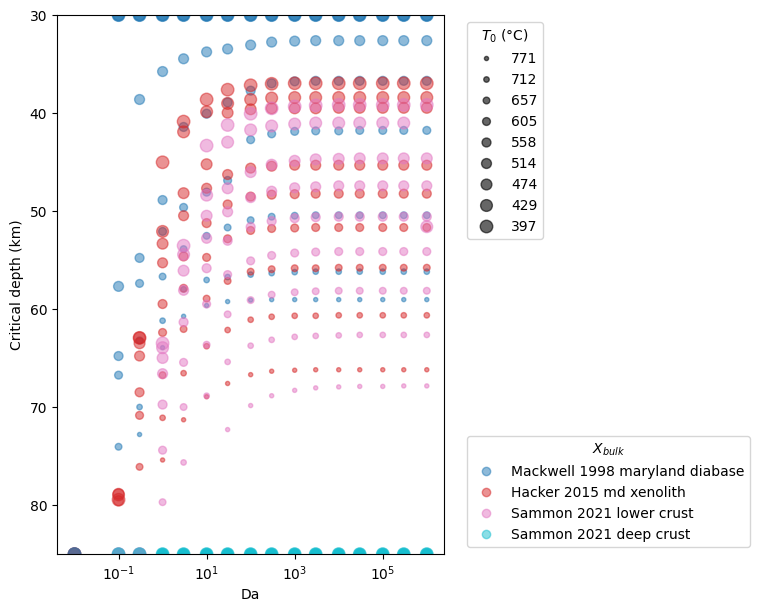

Data behind this chart, as committed beside it:
setting, L0, z0, z1, As, hr0, k, Ts, Tlab, Da, composition, T0, T1, P0, rho0, critical_depth, critical_pressure, critical_temperature, plag_out_pressure, plag_out_temperature, plag_out_depth, qs0, qs1, effective_delta_rho
hot-1, 55000, 30000, 80000, 2e-06, 13000, 3.0, 283.1, 1603, 0.01, hacker_2015_bin_4, 1044, 1294, 8182, 2800, 85000, 30000, 1294, nan, nan, nan, 0.09194, 0.08018, nan
hot-1, 55000, 30000, 80000, 2e-06, 13000, 3.0, 283.1, 1603, 0.01, hacker_2015_bin_3, 1044, 1294, 8182, 2867, 85000, 30000, 1294, nan, nan, nan, 0.09194, 0.08018, nan
hot-1, 55000, 30000, 80000, 2e-06, 13000, 3.0, 283.1, 1603, 0.01, sammon_2021_lower_crust, 1044, 1294, 8182, 2944, 85000, 30000, 1294, nan, nan, nan, 0.09194, 0.08018, nan
hot-1, 55000, 30000, 80000, 2e-06, 13000, 3.0, 283.1, 1603, 0.01, sammon_2021_deep_crust, 1044, 1294, 8182, 2871, 85000, 30000, 1294, nan, nan, nan, 0.09194, 0.08018, nan
hot-1, 55000, 30000, 80000, 2e-06, 13000, 3.0, 283.1, 1603, 0.01, hacker_2015_bin_2, 1044, 1294, 8182, 2969, 85000, 30000, 1294, nan, nan, nan, 0.09194, 0.08018, nan
hot-1, 55000, 30000, 80000, 2e-06, 13000, 3.0, 283.1, 1603, 0.01, hacker_2015_md_xenolith, 1044, 1294, 8182, 2983, 85000, 30000, 1294, nan, nan, nan, 0.09194, 0.08018, nan
hot-1, 55000, 30000, 80000, 2e-06, 13000, 3.0, 283.1, 1603, 0.01, hacker_2015_bin_1, 1044, 1294, 8182, 3183, 85000, 30000, 1294, nan, nan, nan, 0.09194, 0.08018, nan
hot-1, 55000, 30000, 80000, 2e-06, 13000, 3.0, 283.1, 1603, 0.01, mackwell_1998_maryland_diabase, 1044, 1294, 8182, 3042, 85000, 30000, 1294, nan, nan, nan, 0.09194, 0.08018, nan
hot-1, 55000, 30000, 80000, 2e-06, 13000, 3.0, 283.1, 1603, 0.1, hacker_2015_bin_4, 1044, 1294, 8182, 2800, 85000, 30000, 1294, nan, nan, nan, 0.09194, 0.08018, nan
hot-1, 55000, 30000, 80000, 2e-06, 13000, 3.0, 283.1, 1603, 0.1, hacker_2015_bin_3, 1044, 1294, 8182, 2867, 85000, 30000, 1294, nan, nan, nan, 0.09194, 0.08018, nan
hot-1, 55000, 30000, 80000, 2e-06, 13000, 3.0, 283.1, 1603, 0.1, sammon_2021_lower_crust, 1044, 1294, 8182, 2944, 85000, 30000, 1294, nan, nan, nan, 0.09194, 0.08018, nan
hot-1, 55000, 30000, 80000, 2e-06, 13000, 3.0, 283.1, 1603, 0.1, sammon_2021_deep_crust, 1044, 1294, 8182, 2871, 85000, 30000, 1294, nan, nan, nan, 0.09194, 0.08018, nan
hot-1, 55000, 30000, 80000, 2e-06, 13000, 3.0, 283.1, 1603, 0.1, hacker_2015_bin_2, 1044, 1294, 8182, 2969, 85000, 30000, 1294, nan, nan, nan, 0.09194, 0.08018, nan
hot-1, 55000, 30000, 80000, 2e-06, 13000, 3.0, 283.1, 1603, 0.1, hacker_2015_md_xenolith, 1044, 1294, 8182, 2983, 85000, 30000, 1294, nan, nan, nan, 0.09194, 0.08018, nan
hot-1, 55000, 30000, 80000, 2e-06, 13000, 3.0, 283.1, 1603, 0.1, hacker_2015_bin_1, 1044, 1294, 8182, 3183, 77898, 21244, 1279, nan, nan, nan, 0.09194, 0.08018, 0.005051
hot-1, 55000, 30000, 80000, 2e-06, 13000, 3.0, 283.1, 1603, 0.1, mackwell_1998_maryland_diabase, 1044, 1294, 8182, 3042, 85000, 30000, 1294, nan, nan, nan, 0.09194, 0.08018, nan
hot-1, 55000, 30000, 80000, 2e-06, 13000, 3.0, 283.1, 1603, 0.3, hacker_2015_bin_4, 1044, 1294, 8182, 2800, 85000, 30000, 1294, nan, nan, nan, 0.09194, 0.08018, nan
hot-1, 55000, 30000, 80000, 2e-06, 13000, 3.0, 283.1, 1603, 0.3, hacker_2015_bin_3, 1044, 1294, 8182, 2867, 85000, 30000, 1294, nan, nan, nan, 0.09194, 0.08018, nan
hot-1, 55000, 30000, 80000, 2e-06, 13000, 3.0, 283.1, 1603, 0.3, sammon_2021_lower_crust, 1044, 1294, 8182, 2944, 85000, 30000, 1294, nan, nan, nan, 0.09194, 0.08018, nan
hot-1, 55000, 30000, 80000, 2e-06, 13000, 3.0, 283.1, 1603, 0.3, sammon_2021_deep_crust, 1044, 1294, 8182, 2871, 85000, 30000, 1294, nan, nan, nan, 0.09194, 0.08018, nan
hot-1, 55000, 30000, 80000, 2e-06, 13000, 3.0, 283.1, 1603, 0.3, hacker_2015_bin_2, 1044, 1294, 8182, 2969, 85000, 30000, 1294, nan, nan, nan, 0.09194, 0.08018, nan
hot-1, 55000, 30000, 80000, 2e-06, 13000, 3.0, 283.1, 1603, 0.3, hacker_2015_md_xenolith, 1044, 1294, 8182, 2983, 85000, 30000, 1294, nan, nan, nan, 0.09194, 0.08018, nan
hot-1, 55000, 30000, 80000, 2e-06, 13000, 3.0, 283.1, 1603, 0.3, hacker_2015_bin_1, 1044, 1294, 8182, 3183, 69640, 18992, 1224, nan, nan, nan, 0.09194, 0.08018, 0.02669
hot-1, 55000, 30000, 80000, 2e-06, 13000, 3.0, 283.1, 1603, 0.3, mackwell_1998_maryland_diabase, 1044, 1294, 8182, 3042, 72793, 19852, 1244, nan, nan, nan, 0.09194, 0.08018, 0.01878
hot-1, 55000, 30000, 80000, 2e-06, 13000, 3.0, 283.1, 1603, 1.0, hacker_2015_bin_4, 1044, 1294, 8182, 2800, 85000, 30000, 1294, nan, nan, nan, 0.09194, 0.08018, nan
hot-1, 55000, 30000, 80000, 2e-06, 13000, 3.0, 283.1, 1603, 1.0, hacker_2015_bin_3, 1044, 1294, 8182, 2867, 85000, 30000, 1294, nan, nan, nan, 0.09194, 0.08018, nan
hot-1, 55000, 30000, 80000, 2e-06, 13000, 3.0, 283.1, 1603, 1.0, sammon_2021_lower_crust, 1044, 1294, 8182, 2944, 85000, 30000, 1294, nan, nan, nan, 0.09194, 0.08018, nan
hot-1, 55000, 30000, 80000, 2e-06, 13000, 3.0, 283.1, 1603, 1.0, sammon_2021_deep_crust, 1044, 1294, 8182, 2871, 85000, 30000, 1294, nan, nan, nan, 0.09194, 0.08018, nan
hot-1, 55000, 30000, 80000, 2e-06, 13000, 3.0, 283.1, 1603, 1.0, hacker_2015_bin_2, 1044, 1294, 8182, 2969, 85000, 30000, 1294, nan, nan, nan, 0.09194, 0.08018, nan
hot-1, 55000, 30000, 80000, 2e-06, 13000, 3.0, 283.1, 1603, 1.0, hacker_2015_md_xenolith, 1044, 1294, 8182, 2983, 75395, 20562, 1261, nan, nan, nan, 0.09194, 0.08018, 0.01006
hot-1, 55000, 30000, 80000, 2e-06, 13000, 3.0, 283.1, 1603, 1.0, hacker_2015_bin_1, 1044, 1294, 8182, 3183, 66637, 18173, 1205, nan, nan, nan, 0.09194, 0.08018, 0.04263
hot-1, 55000, 30000, 80000, 2e-06, 13000, 3.0, 283.1, 1603, 1.0, mackwell_1998_maryland_diabase, 1044, 1294, 8182, 3042, 63934, 17436, 1189, 20548, 1261, 75345, 0.09194, 0.08018, 0.03999
hot-1, 55000, 30000, 80000, 2e-06, 13000, 3.0, 283.1, 1603, 3.0, hacker_2015_bin_4, 1044, 1294, 8182, 2800, 85000, 30000, 1294, nan, nan, nan, 0.09194, 0.08018, nan
hot-1, 55000, 30000, 80000, 2e-06, 13000, 3.0, 283.1, 1603, 3.0, hacker_2015_bin_3, 1044, 1294, 8182, 2867, 85000, 30000, 1294, nan, nan, nan, 0.09194, 0.08018, nan
hot-1, 55000, 30000, 80000, 2e-06, 13000, 3.0, 283.1, 1603, 3.0, sammon_2021_lower_crust, 1044, 1294, 8182, 2944, 85000, 30000, 1294, 20794, 1267, 76246, 0.09194, 0.08018, nan
hot-1, 55000, 30000, 80000, 2e-06, 13000, 3.0, 283.1, 1603, 3.0, sammon_2021_deep_crust, 1044, 1294, 8182, 2871, 85000, 30000, 1294, nan, nan, nan, 0.09194, 0.08018, nan
hot-1, 55000, 30000, 80000, 2e-06, 13000, 3.0, 283.1, 1603, 3.0, hacker_2015_bin_2, 1044, 1294, 8182, 2969, 77447, 21121, 1276, nan, nan, nan, 0.09194, 0.08018, 0.007752
hot-1, 55000, 30000, 80000, 2e-06, 13000, 3.0, 283.1, 1603, 3.0, hacker_2015_md_xenolith, 1044, 1294, 8182, 2983, 71291, 19442, 1234, 20903, 1270, 76647, 0.09194, 0.08018, 0.02324
hot-1, 55000, 30000, 80000, 2e-06, 13000, 3.0, 283.1, 1603, 3.0, hacker_2015_bin_1, 1044, 1294, 8182, 3183, 65636, 17900, 1199, nan, nan, nan, 0.09194, 0.08018, 0.05634
hot-1, 55000, 30000, 80000, 2e-06, 13000, 3.0, 283.1, 1603, 3.0, mackwell_1998_maryland_diabase, 1044, 1294, 8182, 3042, 60731, 16562, 1171, 18937, 1222, 69439, 0.09194, 0.08018, 0.04867
hot-1, 55000, 30000, 80000, 2e-06, 13000, 3.0, 283.1, 1603, 10.0, hacker_2015_bin_4, 1044, 1294, 8182, 2800, 85000, 30000, 1294, nan, nan, nan, 0.09194, 0.08018, nan
hot-1, 55000, 30000, 80000, 2e-06, 13000, 3.0, 283.1, 1603, 10.0, hacker_2015_bin_3, 1044, 1294, 8182, 2867, 85000, 30000, 1294, nan, nan, nan, 0.09194, 0.08018, nan
hot-1, 55000, 30000, 80000, 2e-06, 13000, 3.0, 283.1, 1603, 10.0, sammon_2021_lower_crust, 1044, 1294, 8182, 2944, 85000, 30000, 1294, 19483, 1235, 71441, 0.09194, 0.08018, nan
hot-1, 55000, 30000, 80000, 2e-06, 13000, 3.0, 283.1, 1603, 10.0, sammon_2021_deep_crust, 1044, 1294, 8182, 2871, 85000, 30000, 1294, 20903, 1270, 76647, 0.09194, 0.08018, nan
hot-1, 55000, 30000, 80000, 2e-06, 13000, 3.0, 283.1, 1603, 10.0, hacker_2015_bin_2, 1044, 1294, 8182, 2969, 74545, 20330, 1256, 21299, 1280, 78098, 0.09194, 0.08018, 0.02118
hot-1, 55000, 30000, 80000, 2e-06, 13000, 3.0, 283.1, 1603, 10.0, hacker_2015_md_xenolith, 1044, 1294, 8182, 2983, 68939, 18801, 1219, 19729, 1241, 72342, 0.09194, 0.08018, 0.03306
hot-1, 55000, 30000, 80000, 2e-06, 13000, 3.0, 283.1, 1603, 10.0, hacker_2015_bin_1, 1044, 1294, 8182, 3183, 64885, 17695, 1194, 20616, 1263, 75596, 0.09194, 0.08018, 0.06974
hot-1, 55000, 30000, 80000, 2e-06, 13000, 3.0, 283.1, 1603, 10.0, mackwell_1998_maryland_diabase, 1044, 1294, 8182, 3042, 59630, 16262, 1165, 18105, 1203, 66386, 0.09194, 0.08018, 0.0537
hot-1, 55000, 30000, 80000, 2e-06, 13000, 3.0, 283.1, 1603, 30.0, hacker_2015_bin_4, 1044, 1294, 8182, 2800, 85000, 30000, 1294, nan, nan, nan, 0.09194, 0.08018, nan
hot-1, 55000, 30000, 80000, 2e-06, 13000, 3.0, 283.1, 1603, 30.0, hacker_2015_bin_3, 1044, 1294, 8182, 2867, 85000, 30000, 1294, nan, nan, nan, 0.09194, 0.08018, nan
hot-1, 55000, 30000, 80000, 2e-06, 13000, 3.0, 283.1, 1603, 30.0, sammon_2021_lower_crust, 1044, 1294, 8182, 2944, 72292, 19715, 1241, 18774, 1218, 68839, 0.09194, 0.08018, 0.0003089
hot-1, 55000, 30000, 80000, 2e-06, 13000, 3.0, 283.1, 1603, 30.0, sammon_2021_deep_crust, 1044, 1294, 8182, 2871, 85000, 30000, 1294, 20207, 1253, 74094, 0.09194, 0.08018, nan
hot-1, 55000, 30000, 80000, 2e-06, 13000, 3.0, 283.1, 1603, 30.0, hacker_2015_bin_2, 1044, 1294, 8182, 2969, 73093, 19934, 1246, 20630, 1263, 75646, 0.09194, 0.08018, 0.02986
hot-1, 55000, 30000, 80000, 2e-06, 13000, 3.0, 283.1, 1603, 30.0, hacker_2015_md_xenolith, 1044, 1294, 8182, 2983, 67588, 18432, 1211, 19088, 1226, 69990, 0.09194, 0.08018, 0.03747
hot-1, 55000, 30000, 80000, 2e-06, 13000, 3.0, 283.1, 1603, 30.0, hacker_2015_bin_1, 1044, 1294, 8182, 3183, 64635, 17627, 1193, 19961, 1247, 73193, 0.09194, 0.08018, 0.07869
hot-1, 55000, 30000, 80000, 2e-06, 13000, 3.0, 283.1, 1603, 30.0, mackwell_1998_maryland_diabase, 1044, 1294, 8182, 3042, 59229, 16153, 1163, 17736, 1195, 65035, 0.09194, 0.08018, 0.05581
hot-1, 55000, 30000, 80000, 2e-06, 13000, 3.0, 283.1, 1603, 100.0, hacker_2015_bin_4, 1044, 1294, 8182, 2800, 85000, 30000, 1294, nan, nan, nan, 0.09194, 0.08018, nan
hot-1, 55000, 30000, 80000, 2e-06, 13000, 3.0, 283.1, 1603, 100.0, hacker_2015_bin_3, 1044, 1294, 8182, 2867, 85000, 30000, 1294, nan, nan, nan, 0.09194, 0.08018, nan
hot-1, 55000, 30000, 80000, 2e-06, 13000, 3.0, 283.1, 1603, 100.0, sammon_2021_lower_crust, 1044, 1294, 8182, 2944, 69840, 19047, 1225, 18405, 1210, 67487, 0.09194, 0.08018, 0.0004221
hot-1, 55000, 30000, 80000, 2e-06, 13000, 3.0, 283.1, 1603, 100.0, sammon_2021_deep_crust, 1044, 1294, 8182, 2871, 85000, 30000, 1294, 19893, 1245, 72943, 0.09194, 0.08018, nan
... 1,092 more rows
